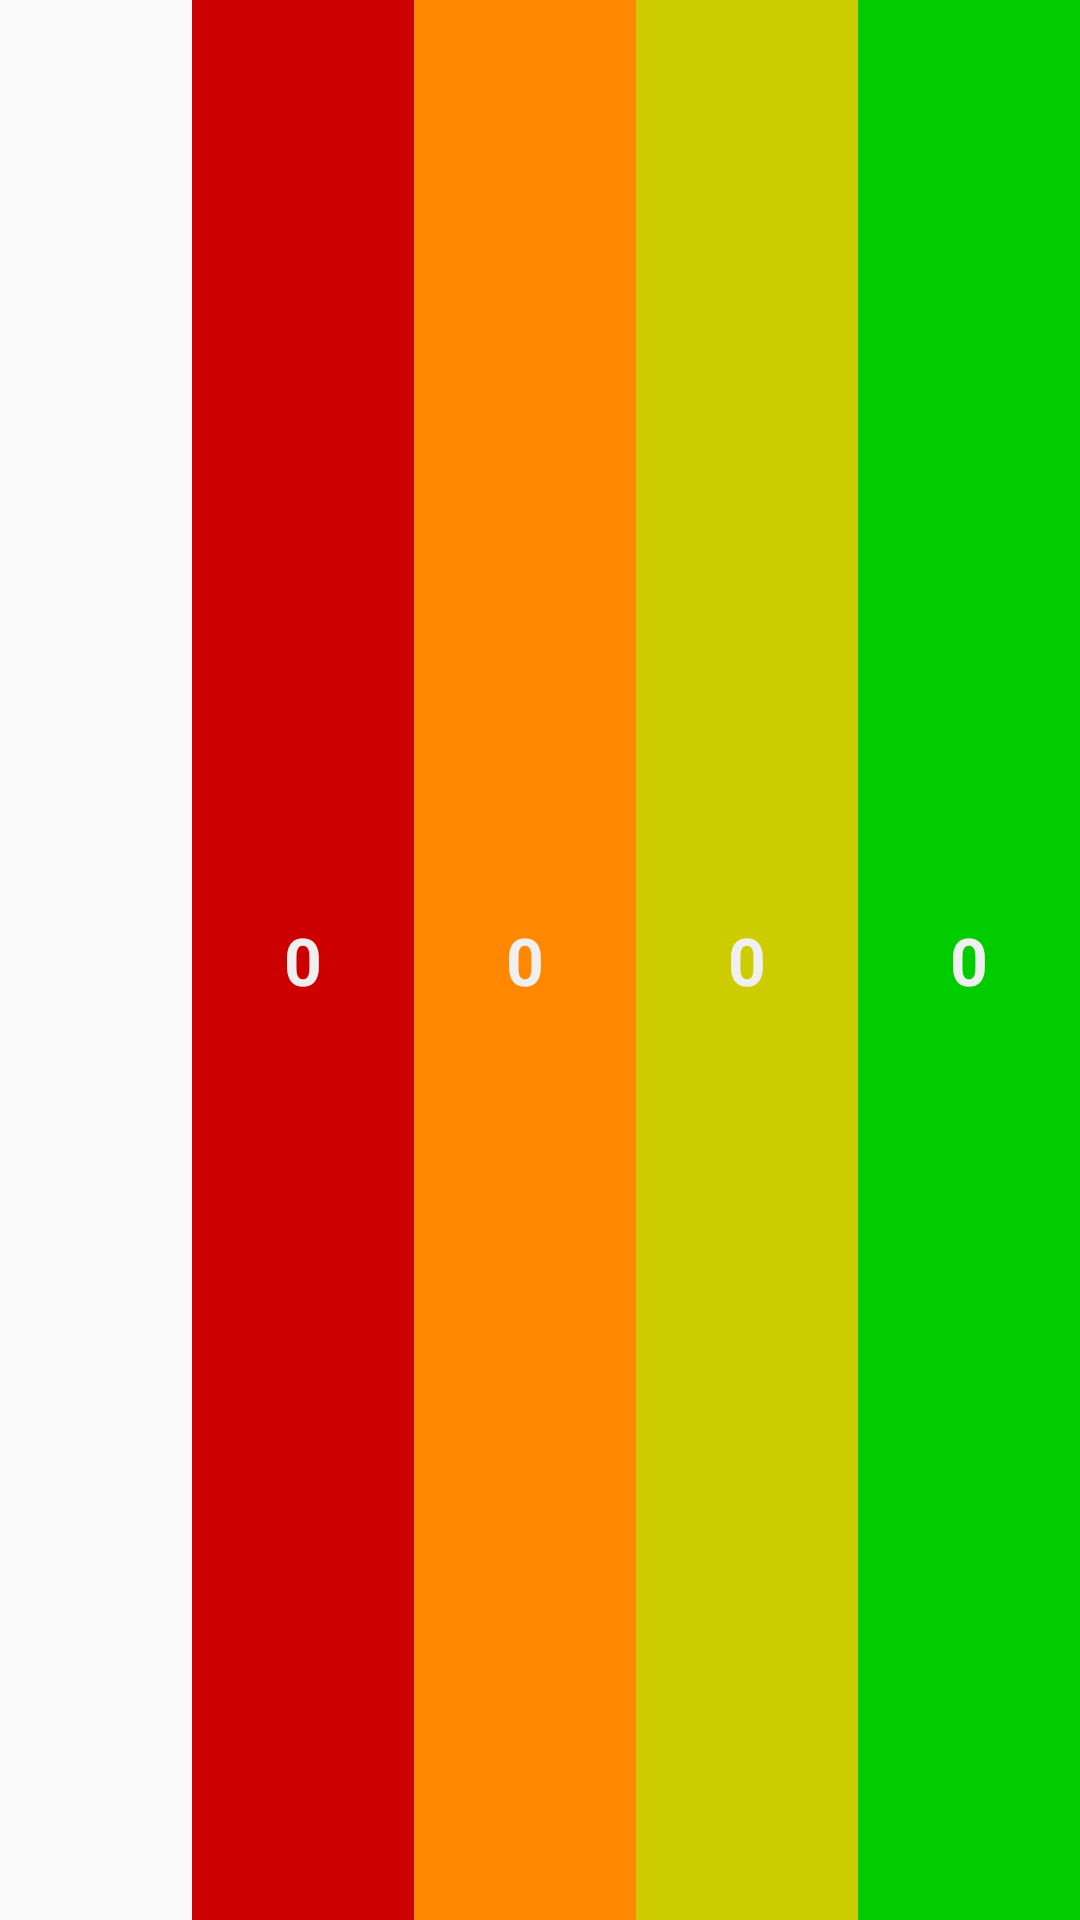

The Android layout XML behind this screen, and the referenced resources:
<!-- AndroidManifest.xml: application theme Theme.Simple -->
<!-- res/layout/notif.xml -->
<?xml version="1.0" encoding="UTF-8"?>

<LinearLayout xmlns:android="http://schemas.android.com/apk/res/android"
              android:orientation="horizontal"
              android:layout_width="match_parent"
              android:layout_height="64dp">

    <ImageView
            android:src="@drawable/ic_status"
            android:contentDescription="Simple Deadlines status icon"
            android:layout_width="64dp"
            android:layout_height="64dp"
            android:scaleType="center"/>

    <FrameLayout
            android:background="@color/today"
            android:layout_width="match_parent"
            android:layout_height="match_parent"
            android:layout_weight="1">

        <TextView
                android:id="@+id/count_today"
                style="@style/day_count"/>
    </FrameLayout>

    <FrameLayout
            android:background="@color/urgent"
            android:layout_width="match_parent"
            android:layout_height="match_parent"
            android:layout_weight="1">

        <TextView
                android:id="@+id/count_urgent"
                style="@style/day_count"/>
    </FrameLayout>

    <FrameLayout
            android:background="@color/worrying"
            android:layout_width="match_parent"
            android:layout_height="match_parent"
            android:layout_weight="1">

        <TextView
                android:id="@+id/count_worrying"
                style="@style/day_count"/>
    </FrameLayout>

    <FrameLayout
            android:background="@color/nice"
            android:layout_width="match_parent"
            android:layout_height="match_parent"
            android:layout_weight="1">

        <TextView
                android:id="@+id/count_nice"
                style="@style/day_count"/>
    </FrameLayout>
</LinearLayout>
<!-- resources referenced by this layout -->
<resources>
  <color name="nice">#00CC00</color>
  <color name="today">#CC0000</color>
  <color name="urgent">#FF8800</color>
  <color name="worrying">#CCCC00</color>
  <style name="day_count">
          <item name="android:layout_width">wrap_content</item>
          <item name="android:layout_height">wrap_content</item>
          <item name="android:layout_gravity">center</item>
          <item name="android:gravity">center</item>
          <item name="android:text">0</item>
          <item name="android:textColor">#F0F0F0</item>
          <item name="android:textSize">22sp</item>
          <item name="android:textStyle">bold</item>
      </style>
  <style name="Theme.Simple" parent="Theme.AppCompat.Light.DarkActionBar">
          <item name="colorPrimary">@color/primary</item>
          <item name="colorPrimaryDark">@color/primary_dark</item>
          <item name="colorAccent">@color/accent</item>
          <item name="android:divider">@color/divider</item>
          <item name="android:textColorPrimary">@color/primary_text</item>
          <item name="android:textColorSecondary">@color/secondary_text</item>
      </style>
  <color name="primary">#607D8B</color>
  <color name="primary_dark">#455A64</color>
  <color name="accent">#9E9E9E</color>
  <color name="divider">#B6B6B6</color>
  <color name="primary_text">#212121</color>
  <color name="secondary_text">#727272</color>
</resources>
